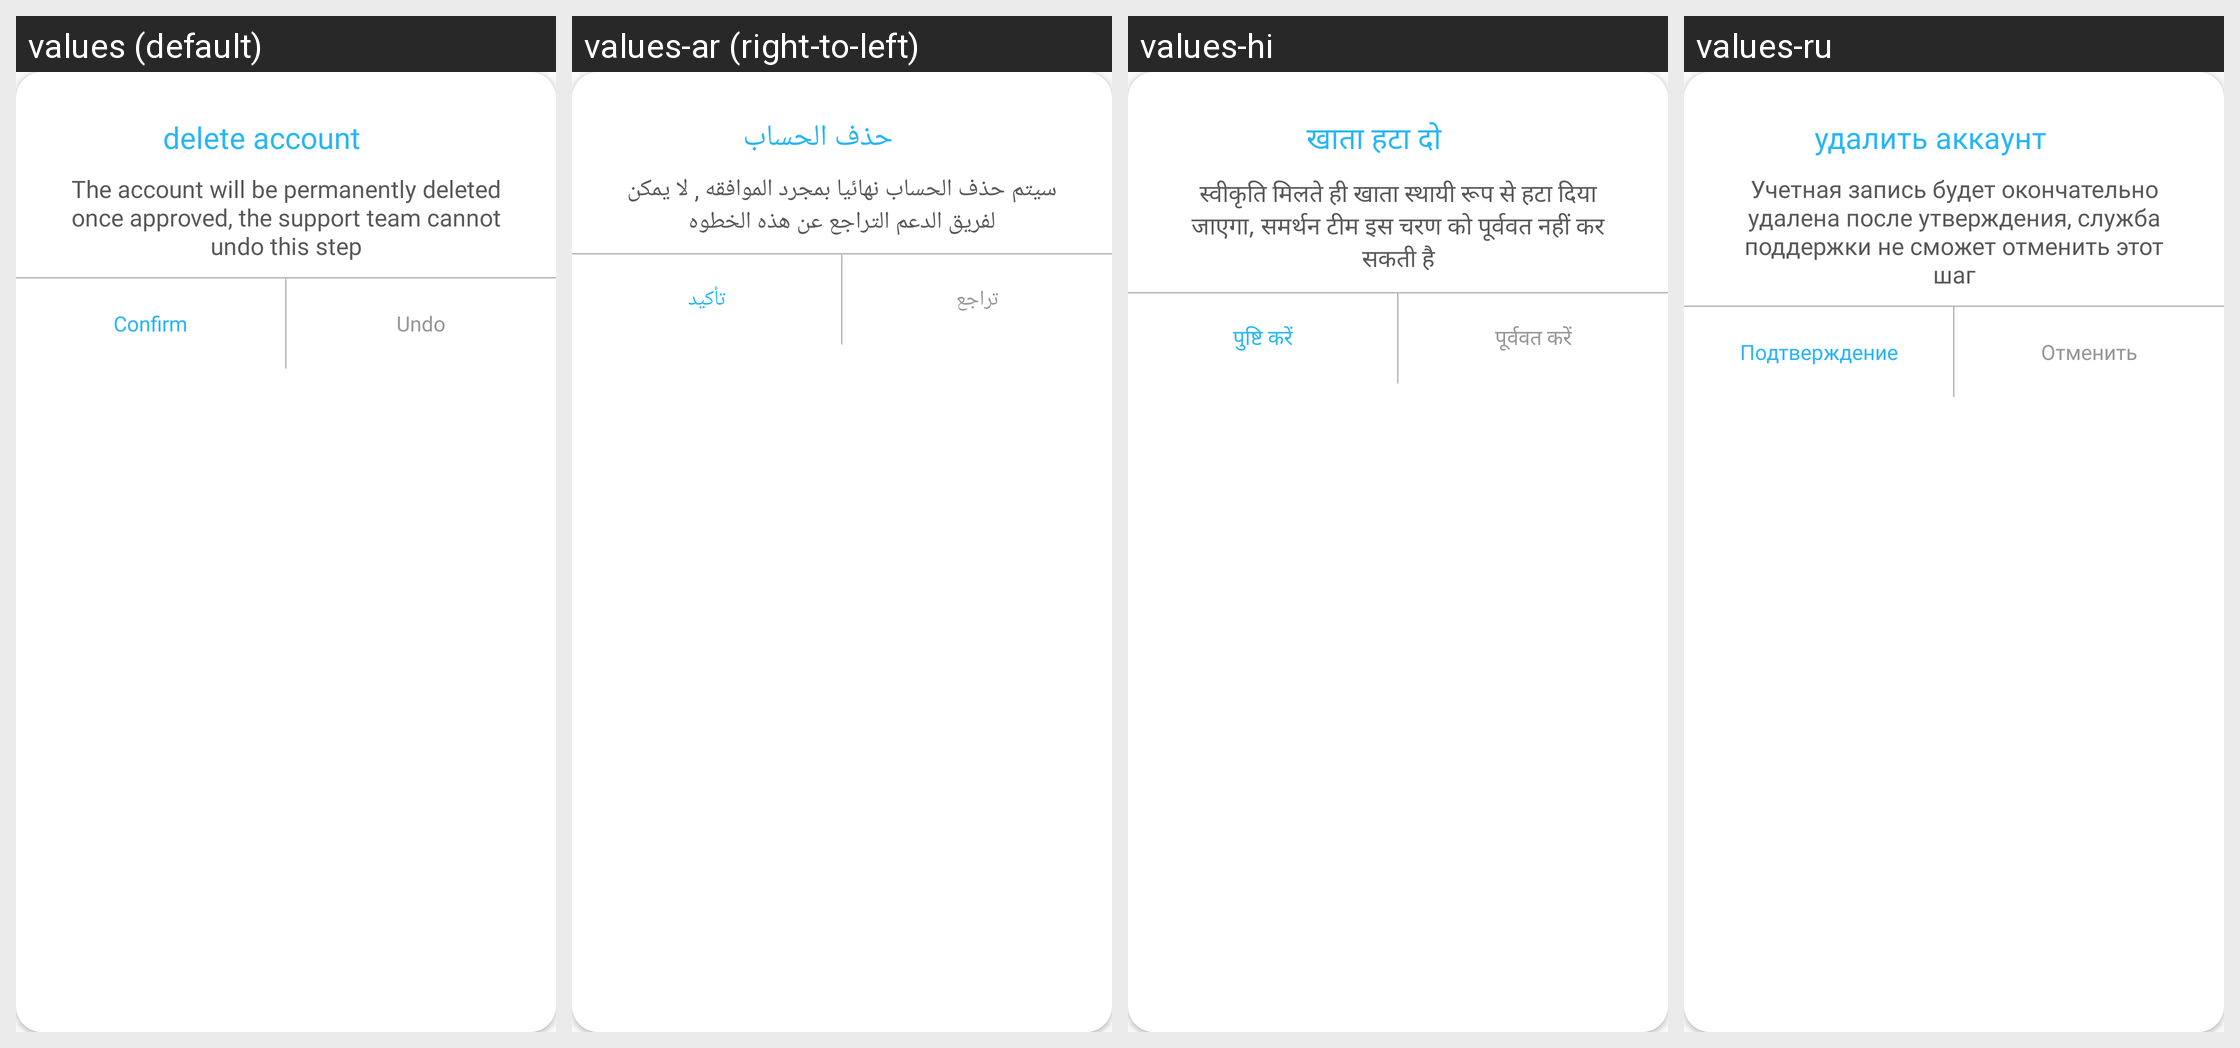

Strings drawn on this Android screen and how each of the app's shown locales translates them:
Android screen res/layout/alert_delete_account.xml rendered under 4 locales, left to right: values (default), values-ar (right-to-left), values-hi, values-ru. Device: Nexus 5 (rendered at 1080×1920; each locale shown at half size, 540×960, under a caption strip naming it); theme AppTheme.
Other locales in the repository, not shown: values-de, values-fr, values-it, values-ja, values-ko, values-ro, values-tl, values-tr, values-zh-rCN, values-zh-rTW.
Strings drawn on this screen, with the default value and each locale's value (text and hints the layout hard-codes, and strings that could not be matched under every locale, appear in the picture but are not listed):

id_239
  values: delete account
  values-ar: حذف الحساب
  values-hi: खाता हटा दो
  values-ru: удалить аккаунт

id_240
  values: The account will be permanently deleted once approved, the support team cannot undo this step
  values-ar: سيتم حذف الحساب نهائيا بمجرد الموافقه , لا يمكن لفريق الدعم التراجع عن هذه الخطوه
  values-hi: स्वीकृति मिलते ही खाता स्थायी रूप से हटा दिया जाएगा, समर्थन टीम इस चरण को पूर्ववत नहीं कर सकती है
  values-ru: Учетная запись будет окончательно удалена после утверждения, служба поддержки не сможет отменить этот шаг

id_38
  values: Undo
  values-ar: تراجع
  values-hi: पूर्ववत करें
  values-ru: Отменить

id_37
  values: Confirm
  values-ar: تأكيد
  values-hi: पुष्टि करें
  values-ru: Подтверждение
